Image classification data set "Apple Blossom Images" (19ngxuan/appleBlossomDataset on GitHub). Class labels (10): BBCH stage 53, BBCH stage 54, BBCH stage 56, BBCH stage 57, BBCH stage 59, BBCH stage 61, BBCH stage 65, BBCH stage 67, BBCH stage 69, BBCH stage 71.

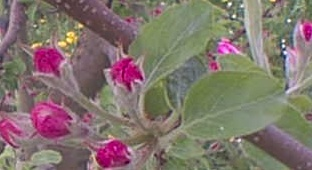
Label: BBCH stage 59

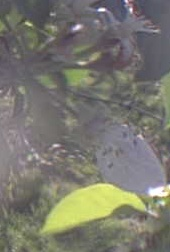
Label: BBCH stage 67

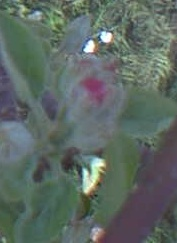
Label: BBCH stage 57

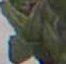
Label: BBCH stage 54

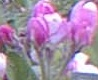
Label: BBCH stage 61

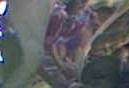
Label: BBCH stage 71
